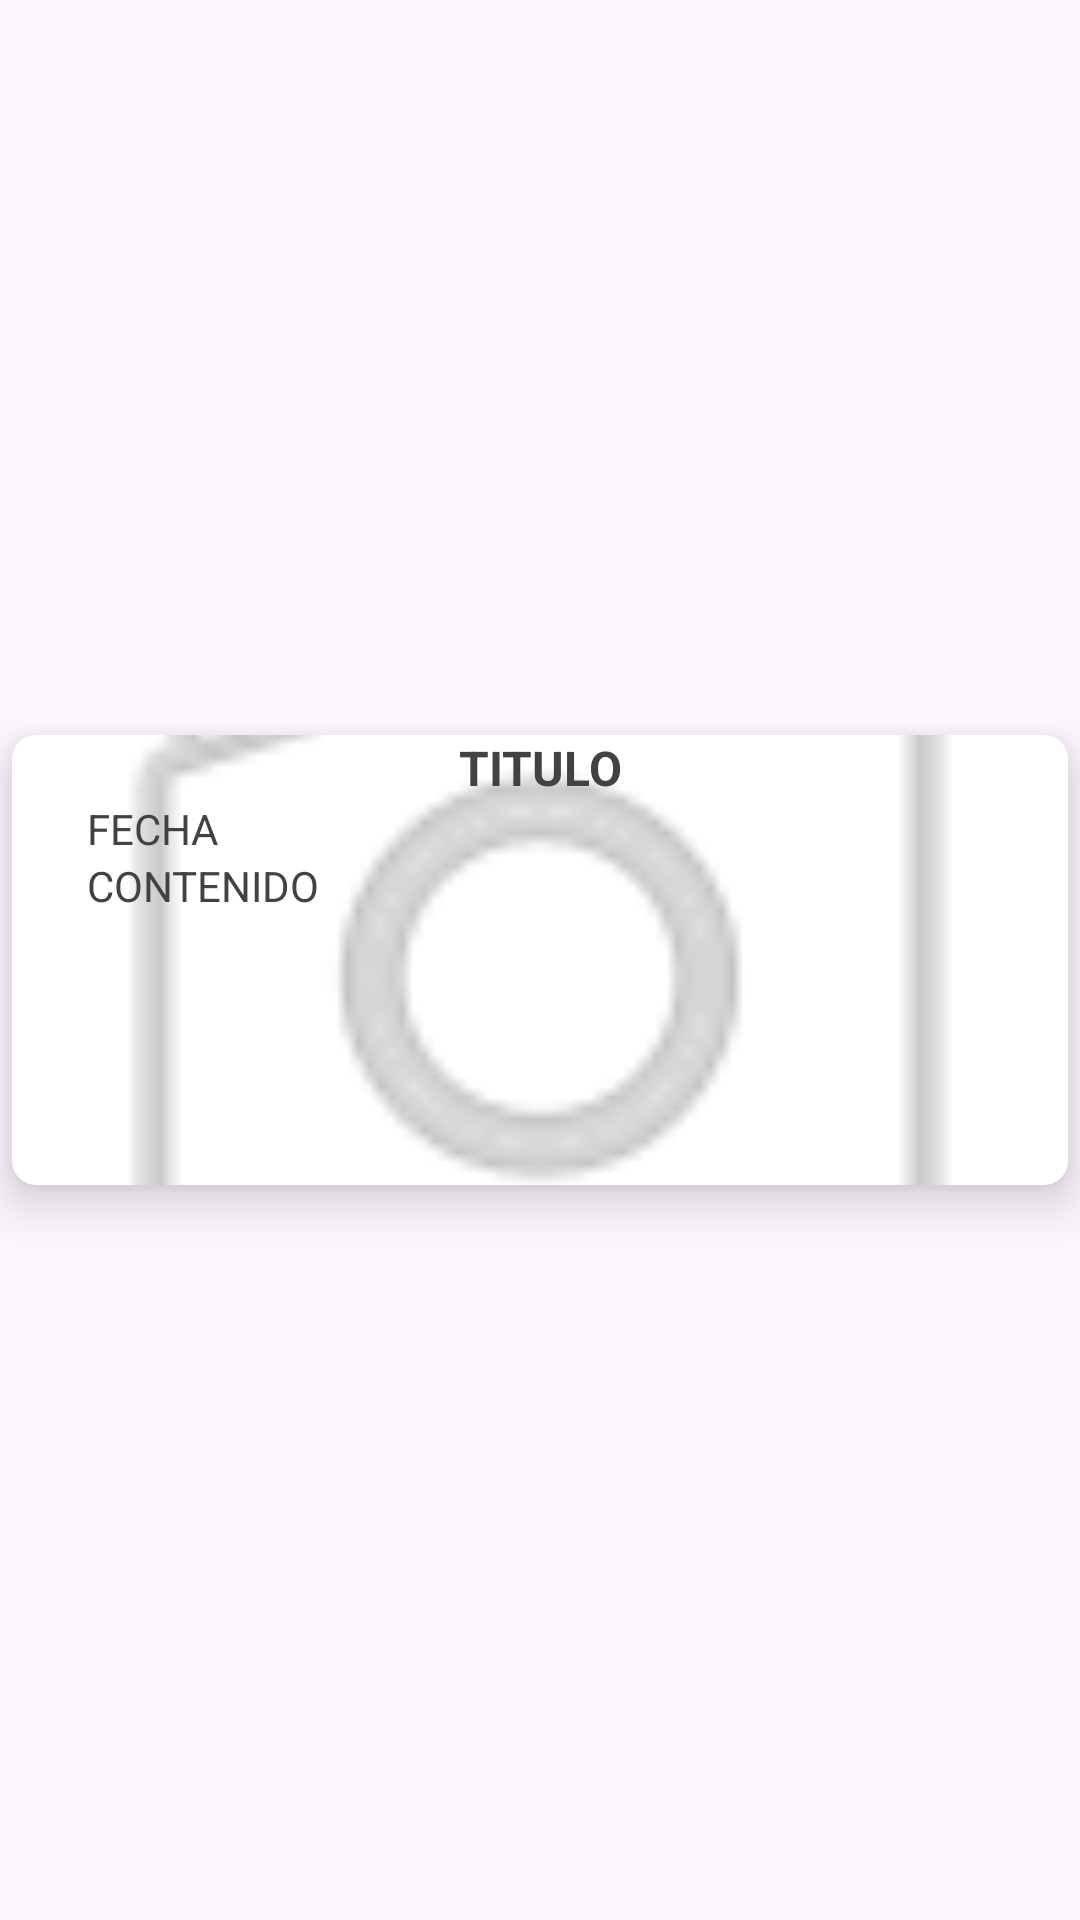

Reconstruct the res/layout file that produces this screen, plus the resources it refers to.
<!-- AndroidManifest.xml: application theme Theme.NoticiasAlDia -->
<!-- res/layout/noticia_item_list_layout.xml -->
<LinearLayout xmlns:android="http://schemas.android.com/apk/res/android" xmlns:app="http://schemas.android.com/apk/res-auto" android:layout_width="match_parent" android:layout_height="match_parent" android:orientation="horizontal">

    <androidx.cardview.widget.CardView
        android:id="@+id/card_view"
        android:layout_width="match_parent"
        android:layout_height="150dp"
        android:layout_gravity="center"
        android:layout_marginHorizontal="4dp"
        android:layout_marginVertical="2dp"
        app:cardCornerRadius="8dp"
        app:cardElevation="10dp">

        <ImageView
            android:id="@+id/noticia_item_image"
            android:layout_width="match_parent"
            android:layout_height="match_parent"
            android:scaleType="centerCrop"
            app:srcCompat="@android:drawable/ic_menu_camera" />

        <LinearLayout
            android:layout_width="match_parent"
            android:layout_height="150dp"
            android:layout_gravity="bottom|fill_horizontal"
            android:background="#99FFFFFF"
            android:orientation="vertical">

            <TextView
                android:id="@+id/noticia_item_titulo"
                android:layout_width="match_parent"
                android:layout_height="wrap_content"
                android:text="TITULO"
                android:textAlignment="center"
                android:textAllCaps="true"
                android:textColor="@color/cardview_dark_background"
                android:textSize="16sp"
                android:textStyle="bold" />

            <TextView
                android:id="@+id/noticia_item_fecha"
                android:layout_width="match_parent"
                android:layout_height="wrap_content"
                android:layout_marginHorizontal="25dp"
                android:text="FECHA"
                android:textAlignment="textStart"
                android:textColor="@color/cardview_dark_background"
                android:textSize="14sp" />

            <TextView
                android:id="@+id/noticia_item_contenido"
                android:layout_width="match_parent"
                android:layout_height="wrap_content"
                android:layout_marginHorizontal="25dp"
                android:text="CONTENIDO"
                android:textAlignment="textStart"
                android:textColor="@color/cardview_dark_background"
                android:textSize="14sp" />

        </LinearLayout>
    </androidx.cardview.widget.CardView>
</LinearLayout>
<!-- resources referenced by this layout -->
<resources>
  <style name="Theme.NoticiasAlDia" parent="Base.Theme.NoticiasAlDia" />
  <style name="Base.Theme.NoticiasAlDia" parent="Theme.Material3.DayNight.NoActionBar">
          
          
      </style>
</resources>
